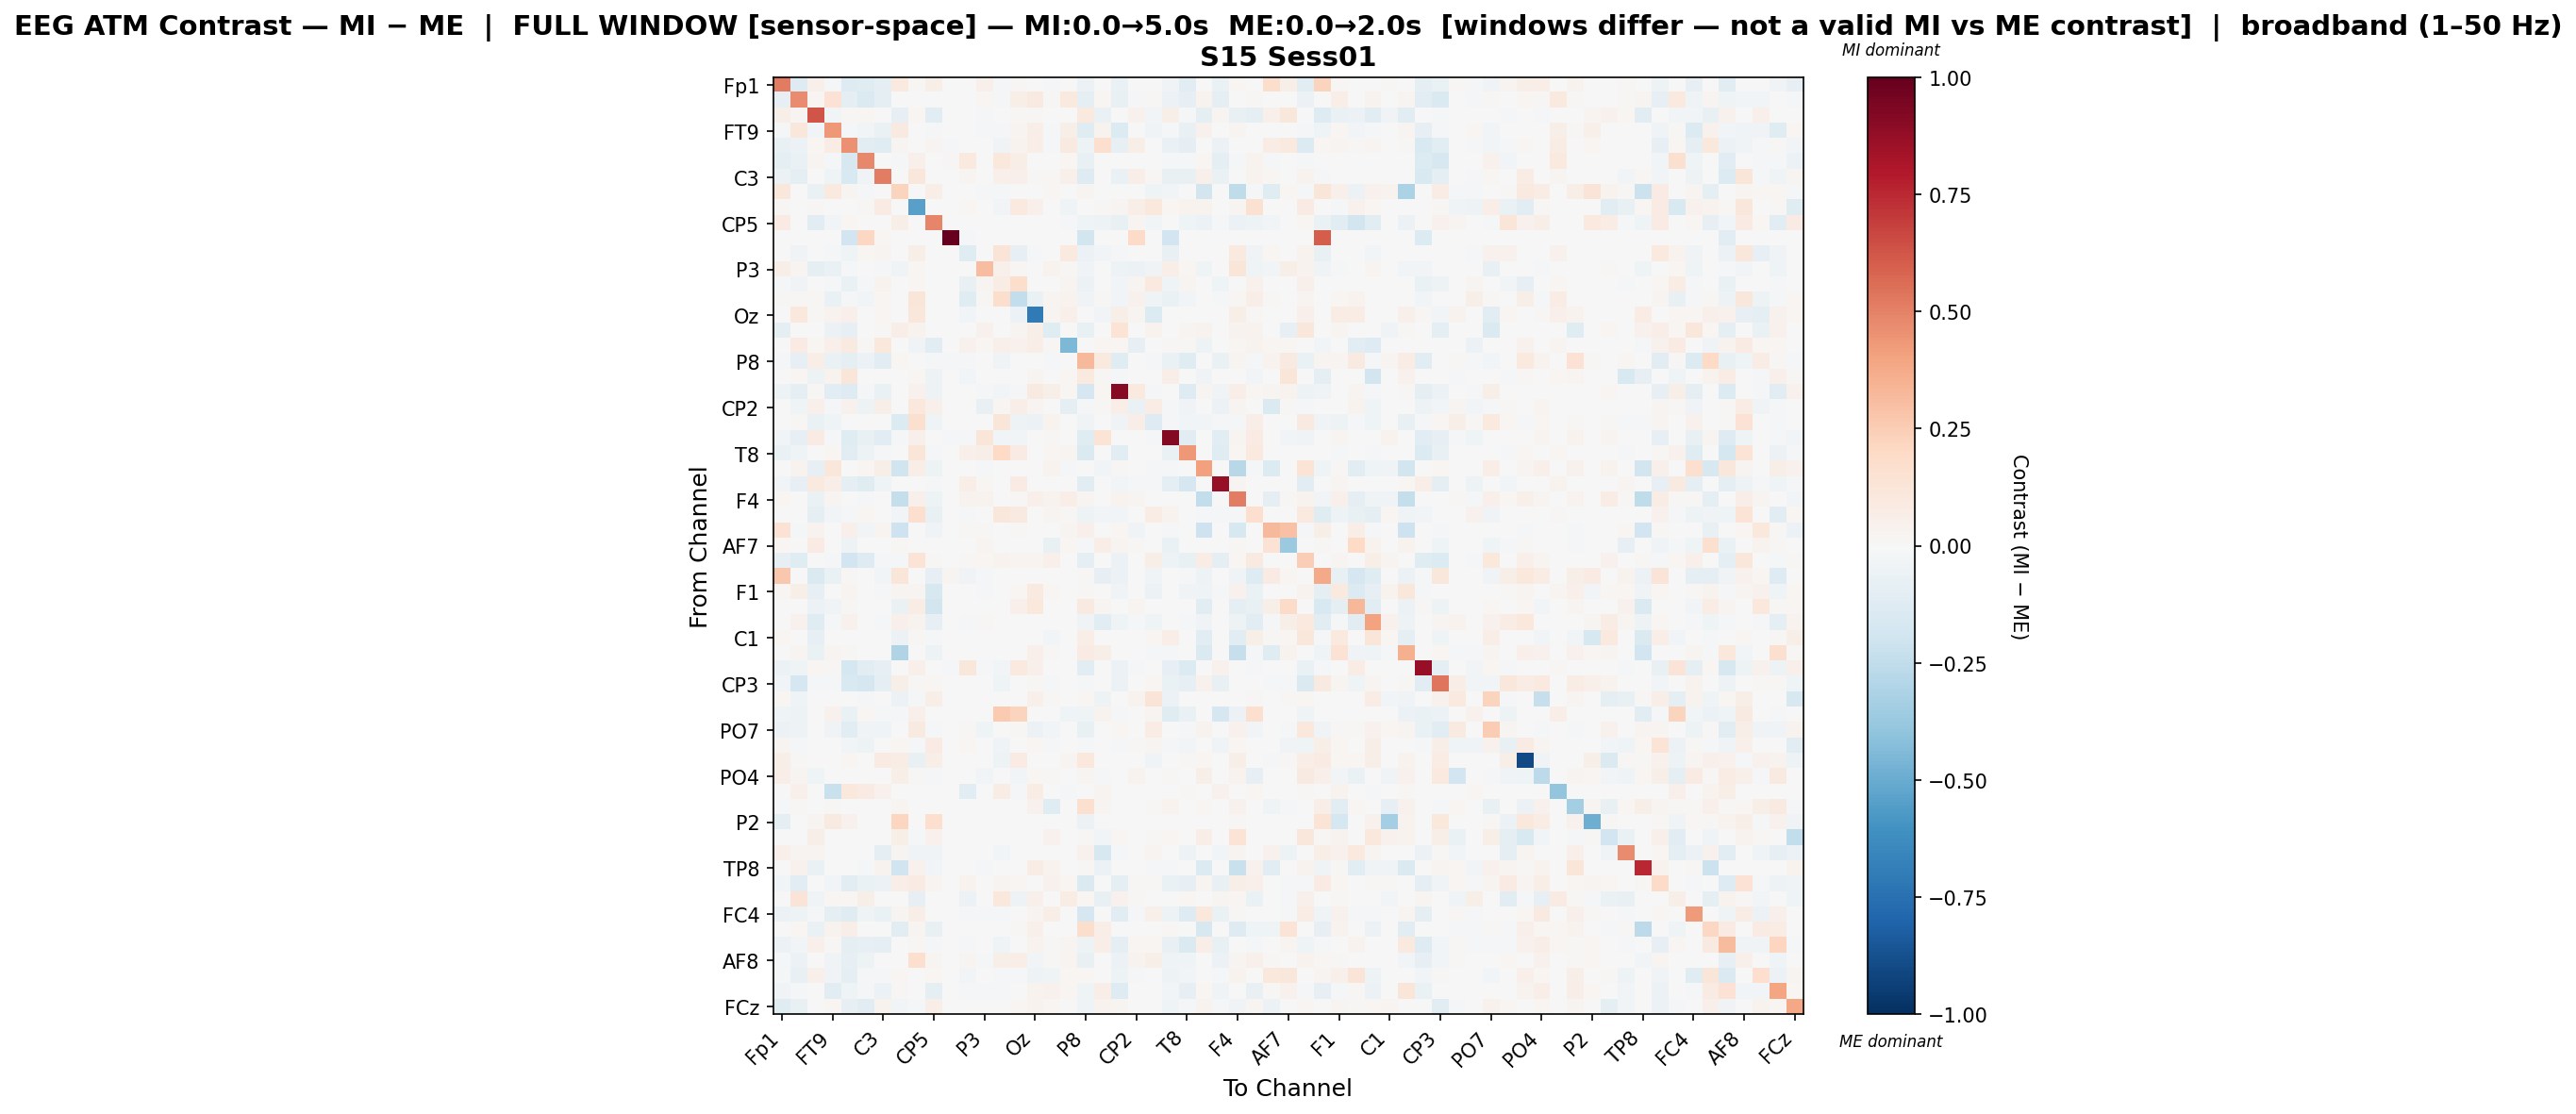

Values plotted in this chart, from the file beside it:
, Fp1, Fz, F3, FT9, FC5, FC1, C3, T7, TP9, CP5, CP1, Pz, P3, P7, O1, Oz, O2, P4, P8, TP10, CP6, CP2, Cz
Fp1, 0.516, -0.1281, 0.05013, -0.01352, -0.1325, -0.1191, -0.0861, 0.0971, 0.01066, 0.06047, 0.0, 0.0008581, 0.04962, -0.0207, 0.01487, 0.0, -0.01693, 0.0, -0.05821, 0.0, -0.06905, 0.0001956, 0.0
Fz, -0.08145, 0.4756, 0.01885, 0.1419, -0.09153, -0.1459, -0.0901, 0.00384, 0.0, 0.0, 0.0, -0.0001384, 0.01999, -0.01521, 0.06145, 0.08665, 0.01223, 0.09594, -0.09964, 0.01902, -0.0727, -0.01212, 0.009097
F3, 0.0623, 0.02608, 0.6312, -0.02824, 0.01266, 0.02063, -0.003136, -0.08328, 0.01645, -0.1134, 0.0, 0.004349, -0.01998, 0.0, 0.01155, 0.009023, 0.0, 0.007278, 0.09687, -0.06494, 0.0004271, 0.04554, -0.02427
FT9, -0.01465, 0.1155, -0.02531, 0.4352, -0.008782, -0.02545, -0.06389, 0.09025, 0.004533, -0.00797, 0.0, 0.005673, -0.01337, -0.01704, 0.02987, 0.06993, -0.01296, 0.06154, -0.1202, 0.03178, -0.1355, -0.006132, -0.03227
FC5, -0.07037, -0.05739, 0.01784, 0.07756, 0.454, -0.1166, -0.1196, 0.02425, 0.005097, 0.02655, -0.01032, -0.003182, -0.003939, -0.03706, 0.03627, 0.06707, -0.01353, 0.09341, -0.04797, 0.1668, -0.08313, 0.06125, -0.0002293
FC1, -0.08762, -0.06774, 0.02898, -0.01736, -0.1594, 0.4808, 0.0008986, -0.01684, 0.05035, 0.0, 0.01099, 0.09439, 0.0, 0.102, 0.06692, 0.0, 0.0, 0.02198, -0.07648, 0.0, -0.004301, -5.534499199631929e-05, 0.0
C3, -0.05752, -0.09225, -0.001441, -0.04163, -0.156, -0.03372, 0.5132, 0.0, 0.1131, 0.007157, -0.004775, 0.02395, 0.0002102, 0.0513, 0.04728, 0.0121, 0.009481, 0.04776, -0.1253, 0.0, -0.06785, 0.06661, 0.01156
T7, 0.1164, -0.006746, -0.06946, 0.1007, 0.02982, -0.02138, 0.0, 0.2198, 0.0, 0.0663, 0.0, 0.0, -0.009645, -0.009213, 0.0, 0.002291, 0.01976, 0.0, 0.02619, -0.00302, 0.0, 0.0, -0.03939
TP9, 0.01284, 9.343732015793905e-05, 0.009531, 0.004817, 0.002242, 0.01391, 0.08104, 0.0, -0.5419, 0.0, 0.0, 0.01653, 0.007475, -0.02633, 0.09601, 0.05385, 0.0007928, -0.04044, 0.0, 0.01369, 0.02457, 0.06332, 0.1056
CP5, 0.07913, 0.0, -0.1051, -0.02381, 0.02089, 0.0, -0.0007886, 0.05863, 0.0, 0.4855, 0.0, 0.0, 0.0, 0.0, 0.0, 0.0, 0.0, -0.01326, -0.0417, -0.05244, -0.0722, 0.0312, -0.02982
CP1, 0.0, 0.0, 0.0, 0.0, -0.1906, 0.2097, 0.01906, 0.0, 0.0, 0.0, 1.0, -0.02118, 0.0, 0.0, 0.0, 0.0, 0.0, 0.0, -0.1822, 0.0, 0.0, 0.1906, 0.0
Pz, 0.002062, -0.03543, -0.003093, -0.01144, -0.0457, 0.02235, 0.03024, 0.0, 0.05538, 0.0, -0.006844, -0.1182, 0.0, 0.126, -0.07995, -0.01988, 0.0, 0.1004, -0.05766, -0.02794, -0.01369, 0.0006875, 0.0
P3, 0.05997, 0.02617, -0.08937, -0.06717, -0.01871, 0.0, -0.01611, -0.03872, 0.01574, 0.0, 0.0, 0.0, 0.3109, 0.05356, 0.01431, 0.0, 0.03905, 0.009667, -0.03376, 0.0, -0.05101, -0.06081, -0.03287
P7, -0.01911, -0.0325, 0.0, -0.0131, -0.06475, -0.01116, 0.03342, -0.006249, 0.01837, 0.0, 0.0, -0.07157, 0.02813, 0.07254, 0.1791, 0.0, 0.0, 0.02991, -0.06102, 0.0, -0.02725, 0.02533, 0.09548
O1, 0.0115, 0.007865, 0.01072, -0.06769, -0.009839, -0.02881, 0.01713, 0.0, 0.1191, 0.0, 0.0, -0.1218, 0.01072, 0.1783, -0.2492, -0.06389, 0.02595, 0.03739, -0.03319, 0.008081, -0.02687, 0.04184, -0.04647
Oz, 0.0, 0.1058, 0.01092, 0.03383, 0.0507, 0.0, 0.01684, 0.002352, 0.1143, 0.0, 0.0, -0.02568, 0.0, 0.0, -0.05501, -0.7075, 0.02489, 0.05161, 0.0, -0.02721, 0.05671, 0.02644, -0.1358
O2, -0.08761, 0.00679, 0.0, -0.05492, -0.07889, 0.0, 0.008073, 0.06632, 0.03478, 0.0, 0.0, 0.0, 0.04025, 0.0, 0.02546, 0.05585, -0.1196, 0.005331, -0.07478, -0.005441, 0.1392, 0.002285, 0.03336
P4, 0.0, 0.07948, 0.01749, 0.05227, 0.087, 0.009613, 0.1072, 0.0, -0.03684, -0.1016, 0.0, 0.04356, 0.02122, 0.05364, 0.04656, 0.06805, 0.01331, -0.453, 0.0, 0.02103, 0.01637, -0.08141, 0.0
P8, -0.009257, -0.0855, 0.06743, -0.06482, -0.08989, -0.05576, -0.1042, 0.02019, 0.0002714, -0.02045, -0.01106, -0.008847, -0.007019, -0.03595, 0.001003, 0.0, -0.01372, 0.0, 0.3236, 0.1016, -0.1216, 0.007633, -0.01646
TP10, 0.0, 0.0166, -0.04902, 0.0326, 0.1174, 0.0, 0.0, -0.002209, 0.01619, -0.04855, 0.0, -0.02951, 0.0, 0.0, 0.006841, 0.02803, -0.00565, 0.02015, 0.09661, 0.01086, -0.01299, 0.004276, 0.0
CP6, -0.05202, -0.08996, 0.01006, -0.1019, -0.1251, -0.01995, -0.06693, 0.0, 0.04596, -0.04917, 0.0, 0.0008117, -0.01763, -0.02639, -0.01055, 0.09275, 0.06192, 0.02324, -0.1651, 0.0228, 0.9079, 0.09436, -0.0191
CP2, 0.0, -0.04639, 0.05128, -0.01418, 0.0454, -0.05022, 0.06121, 0.0, 0.1041, 0.05021, 0.00605, 0.0, -0.07336, 0.01755, 0.06414, 0.0308, 0.003138, -0.09803, -0.01216, 0.008368, 0.06426, -0.06436, 0.07579
Cz, 0.0, 0.00805, -0.06606, -0.03965, -0.001137, 0.0, -0.002647, -0.1386, 0.1565, -0.04517, 0.0, 0.0, -0.003214, 0.1197, -0.05333, -0.05995, 0.03785, 0.0, -0.03609, 0.0, -0.037, 0.06403, -0.1318
C4, -0.02934, -0.07983, 0.07821, -0.01657, -0.123, -0.07544, -0.1075, -0.01513, 0.0499, -0.004728, -0.02026, -0.0219, 0.1186, -0.02951, -0.02387, 0.0, 0.009024, 0.005323, -0.1181, 0.1394, -0.003468, -0.003171, -0.01025
T8, -0.06423, -0.04588, -0.00473, 0.01993, -0.1071, -0.04836, -0.01047, 0.0, 0.1229, -0.02273, 0.0, 0.05242, 0.0571, 0.1978, 0.08177, 0.0, 0.02335, 0.02708, -0.1444, 0.0, -0.109, -0.002229, 0.006371
FT10, 0.0, 0.03284, -0.08082, 0.1159, 0.0, 0.02091, 0.0597, -0.1999, 0.06848, -0.05216, 0.0, 0.0, -0.009178, 0.0, 0.0, 0.0, 0.03661, -0.009236, 0.0, -0.03027, 0.01514, 0.0009269, -0.02164
FC2, -0.0311, -0.08094, 0.09977, 0.06328, -0.09037, -0.1222, -0.04644, 0.0, 0.0, -0.009428, 0.0, 0.06565, 0.01674, -0.004432, 0.08235, 0.0, 0.0, 0.0, -0.1059, 0.0, -0.02881, -0.01839, -0.01469
F4, 0.02121, -0.0005666, -0.06421, 0.02491, 0.001495, -0.01851, 0.005756, -0.2405, 0.05204, -0.05119, 0.0, 0.0347, 0.03721, 0.002945, 0.01537, 0.04847, 0.03344, 0.06589, 0.02688, 0.004586, 0.03749, 0.02685, -0.006904
F8, 0.002968, 0.007007, -0.08702, -0.02682, -0.01608, 0.01806, 0.005853, -0.02624, 0.1709, -0.07354, 0.0, -0.01674, 0.004545, 0.1169, 0.09211, 0.004301, 0.02604, 0.01063, -0.05244, -0.02626, -0.03013, 0.001976, 0.07507
Fp2, 0.1461, -0.01675, 0.03142, 0.0, 0.05006, -0.02804, 0.02457, -0.2081, 0.0, -0.03641, 0.0, 0.01238, 0.008897, 0.0, 0.01151, 0.0, 0.0003931, 0.02732, 0.04813, 0.00701, 0.023, -0.0346, 0.0
AF7, 0.01743, 0.0, 0.08344, 0.0, -0.05211, 0.0, 0.0, 0.008763, 0.0, 0.003222, 0.0, 0.0, 0.0312, 0.0, 0.0, 0.005059, -0.07768, 0.01762, -0.01757, 0.06933, 0.0248, 0.01175, 0.0
AF3, -0.0836, -0.1176, 0.0, -0.01383, -0.1917, -0.1281, -0.02144, -0.01809, 0.1375, 0.00988, 0.0, 0.008948, 0.01602, 0.03728, 0.02577, 0.02459, 0.05346, 0.001025, -0.09484, 0.0, -0.05955, -0.002552, 0.05503
AFz, 0.2729, 0.0, -0.143, -0.06306, 0.01325, 0.0, -0.02581, 0.1185, 0.0, -0.08317, 0.02382, -0.03295, -0.01112, -0.006074, 0.0, 0.0, 0.0, 0.004206, 0.01368, -0.07898, -0.05803, 0.003085, -0.0342
F1, 0.01974, 0.05976, -0.07913, 0.00229, 0.0268, 0.0, -0.01152, 0.02459, 0.02411, -0.1638, 0.0001294, 0.0, -0.0194, 0.0, 0.02155, 0.09113, 0.02277, 0.0, 0.01302, -0.0002133, -0.03399, 0.0, -0.05575
FT7, 0.0, 0.0, -0.05883, -0.03409, 0.009023, 0.0, -0.0009312, -0.0642, 0.07048, -0.1813, 0.0, 0.0, 0.0, 0.0, 0.05063, 0.1034, -0.0002328, -0.004672, 0.09366, 0.02641, -0.001632, 0.02916, -0.004183
FC3, 0.0, 0.04534, -0.1193, -0.01822, 0.04109, 0.001898, -0.01249, 0.05326, 0.03351, -0.07946, 0.0, -0.01308, 0.01197, 0.0, 0.0, 0.0002109, -0.002676, -0.005906, -0.03883, -0.1128, -0.03992, -0.02344, -0.04312
C1, 0.02004, 0.0, -0.08125, 0.0, 0.0, 0.0, 0.0, -0.05797, 0.01158, -0.008876, 0.0, 0.0, 0.0, 0.0, 0.0, 0.0, -0.02774, 0.0, 0.06519, 0.0, 0.0, 0.0, 0.01836
C5, 0.0, 0.02852, -0.06834, 0.02547, 0.007964, -0.00611, 0.0, -0.2978, 0.0, -0.04897, 0.0, 0.0, 0.002887, -0.003939, 0.0, 0.05379, 0.01277, 0.003475, 0.08378, 0.05558, 0.00762, 0.0, -0.02063
TP7, -0.05477, -0.04301, 0.02022, 0.0147, -0.1764, -0.1161, -0.08337, 0.0, 0.05054, -0.002252, -0.008214, 0.1128, -0.008441, -0.02566, 0.09423, 0.05054, 0.0, 0.0, -0.1135, 0.001838, -0.06137, -0.01421, -0.005432
CP3, -0.03059, -0.167, -0.01331, -0.01057, -0.1487, -0.1648, -0.0956, 0.0612, 0.01524, 0.02135, 0.0, 0.0, -0.0009913, -0.03916, 0.0, 0.009131, -0.008487, 0.0, -0.0125, 0.0, -0.05528, 0.001197, 0.01755
P1, 0.01837, -0.0429, 0.0, 0.0, 0.0, -0.02266, 0.0, -0.05665, -0.01495, 0.05615, 0.0, 0.0, 0.0, 0.0, 0.0003137, 0.04855, 0.0138, 0.0, 0.01788, -0.05212, 0.0, 0.03262, 0.1263
P5, -0.04145, -0.05119, 0.0, 0.04358, -0.06317, 0.01972, -0.02251, -0.01174, 0.05207, 0.0, 0.0, 0.00241, 0.0007891, 0.263, 0.2261, 0.0, 0.0007891, -0.04228, -0.04145, 0.03551, -0.0233, -0.004942, 0.02545
PO7, -0.06092, -0.05105, 0.0, -0.0317, -0.1059, -0.03711, -0.03982, 0.0, 0.09131, -0.01876, 0.0, 0.01537, -0.04289, 0.0, 0.008004, -0.05894, -0.0309, 0.0, -0.07698, -0.007667, 0.01791, -0.00538, 0.07785
PO3, 0.02772, -0.01819, -0.006171, 0.0, -0.02958, -0.04843, 0.002662, 0.01991, -0.007871, 0.08146, 0.0, 0.02303, 0.0, -0.04289, 0.0, 0.02238, -0.0205, 0.0, -0.009215, -0.007173, -0.008873, 0.01124, 0.02457
POz, 0.05495, 0.01486, 0.0, 0.005404, 0.01989, 0.0, 0.08513, 0.07713, -0.07232, 0.05815, 0.0, 0.0, -0.000399, -0.04832, 0.08387, 0.0, 0.001843, 0.02568, 0.1059, 0.007603, 0.0, 0.0, -0.03166
PO4, 0.0625, 0.02463, -0.04614, 0.0, 0.0, 0.0, 0.0, 0.05593, 0.01025, -0.01357, 0.0, 0.0, -0.02375, 0.0003271, -0.0242, 0.01729, 0.01247, 0.0, 0.02813, -0.01885, 0.0, 0.03422, -0.00385
PO8, 0.0, 0.04998, 0.0, -0.2223, 0.1078, 0.07988, 0.04026, 0.0, 0.0, 0.0, 0.0, -0.1038, 0.0, 0.07381, -0.01549, 0.07082, 0.0, -0.01602, 0.0, 0.03013, 0.0, 0.0, 0.0
P6, -0.009461, 0.0095, 0.002192, 0.01133, 0.0, 0.0, 0.0, 0.02442, 0.0, 0.0, 0.0, 0.0, 0.002558, 0.0, 0.0, 0.04521, -0.1224, 0.0, 0.1577, 0.03051, 0.0, 0.0, 0.008978
P2, -0.09304, 0.0, 0.02911, 0.08685, 0.04363, 0.0, 0.0, 0.2127, 0.0, 0.1664, 0.0, 0.0, 0.0, 0.0, 0.0, 0.0, 0.006586, 0.0, -0.05986, 0.0, 0.0, 0.0, 0.001646
CPz, 0.001846, 0.003635, 0.06186, 0.0, 0.0002866, 0.0, 0.001719, 0.06013, -0.02271, 0.04213, 0.0, 0.0, -0.004636, 0.004872, 0.0, 0.0, 0.03971, 0.0, 0.01175, -0.02499, 0.01594, 0.0, 0.01426
CP4, 0.04702, 0.02561, 0.02867, 0.0, -0.000643, -0.005182, -0.09564, 0.02905, -0.03159, -0.03588, 0.0, 0.0, 0.0, -0.02652, 0.001336, 0.0, 0.0, 0.0, 0.04098, -0.1638, -0.01299, 0.0, 0.02853
TP8, 0.0, 0.03951, -0.06661, 0.0, 0.0, -0.008384, 0.03882, -0.197, 0.04087, -0.02717, 0.0, 0.0, -0.01021, 0.0, 0.0, 0.07759, 0.03741, -0.003787, 0.01282, -0.05807, 0.0, 0.0, -0.008524
C6, -0.02955, -0.1038, 0.0, -0.02788, -0.1161, -0.06508, -0.05576, 0.0703, 0.08438, 0.03007, 0.0, 0.03273, 0.004458, 0.02762, 0.01872, 0.0, 0.04642, 0.02239, -0.1482, 0.000128, -0.09682, 0.01166, 0.01418
C2, 0.0, 0.126, -0.03406, 0.02275, 0.01922, 0.05512, 0.006669, 0.0, -0.07986, 0.0, 0.0, -0.05903, 0.006277, 0.1025, -0.05309, 0.05351, 0.004496, 0.07684, 0.01903, -0.07323, 0.04617, 0.01295, 0.0
FC4, -0.06007, -0.05194, -0.01343, -0.08643, -0.118, -0.04056, -0.06341, 0.02384, 0.06745, 0.00523, 0.0, -0.008246, -0.01053, -0.009317, 0.001735, 0.02534, 0.06291, 0.0, -0.1648, -0.0005381, -0.1054, -0.008447, 0.04886
FT8, 0.0, 0.01989, -0.06793, 0.03246, 0.06373, 0.0, 0.0, -0.1149, 0.02708, -0.07619, 0.0, 0.0, 0.0, 0.0, 0.0106, 0.04808, 0.005279, 0.005557, 0.1796, 0.06436, 0.0, 0.0, 0.0
F6, -0.0616, -0.02694, 0.05103, 0.01475, -0.09022, -0.08349, -0.1008, 0.0, 0.01003, -0.01464, -0.005103, -0.009569, 0.002753, -0.03974, -0.007492, 0.03881, 0.01149, 0.0312, -0.05199, 0.06967, -0.09313, 0.02213, 0.02252
AF8, -0.01657, -0.05955, 0.0, -0.03817, -0.07928, -0.05038, -0.00198, 0.002671, 0.1697, 0.0294, 0.0, 0.02487, -0.008738, 0.05524, 0.06793, -0.03082, 0.008873, 0.02761, -0.07713, 0.0, -0.05824, 0.03263, 0.06223
AF4, -0.008342, -0.07379, 0.05299, -0.03649, -0.09062, -0.02314, -0.01325, 0.02202, 0.0, 0.01927, 0.0, -0.02769, 0.0, -0.008656, -0.01946, -0.05297, -0.04656, 0.01655, 0.02223, 0.006066, -0.05374, -0.01038, 0.006432
F2, -0.03654, -0.01269, 0.006984, -0.1052, -0.04445, -0.0183, -0.05724, 0.01398, 0.00654, -0.08763, 0.0, -0.01012, -0.01646, -0.01653, -0.007796, 0.03319, 0.04171, 0.01646, -0.04092, 0.06319, -0.1253, -0.004974, -0.006103
... 1 more rows
